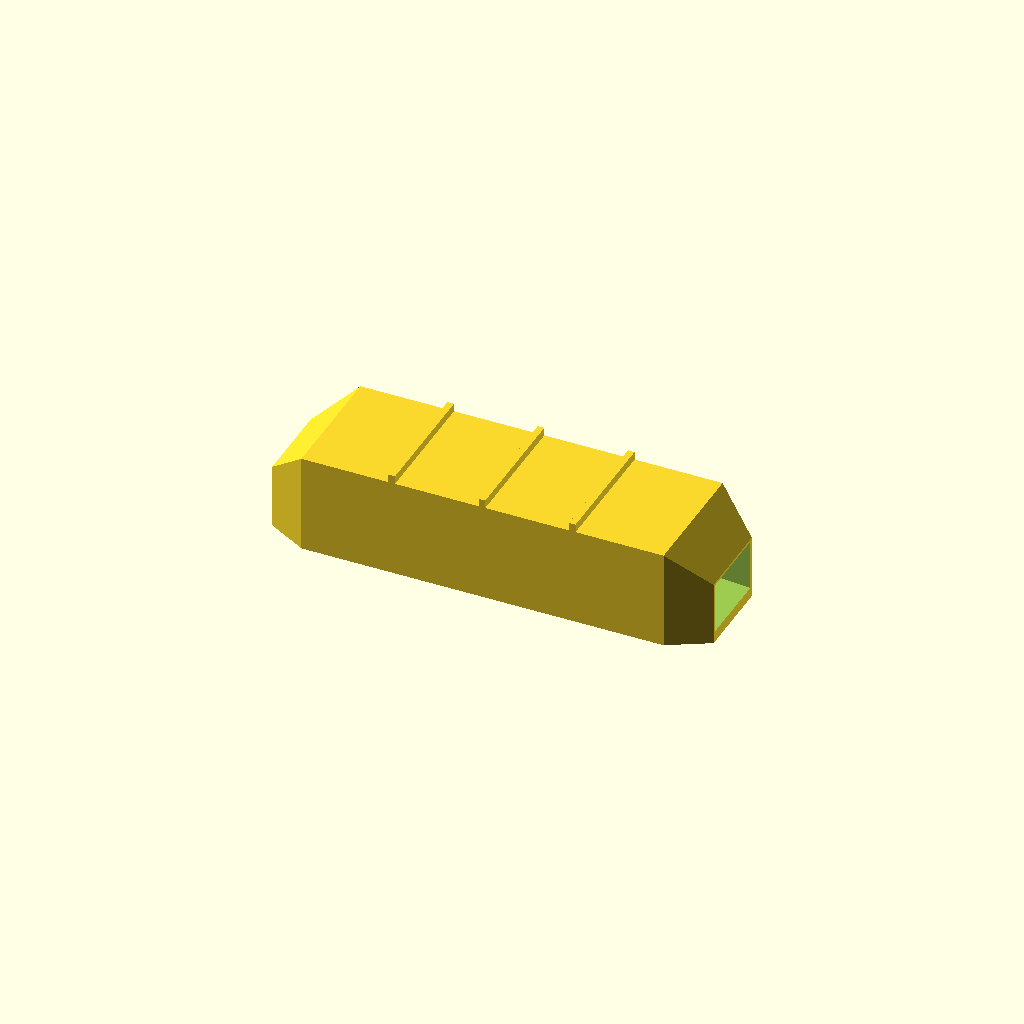
Cell 1: rendered with the file's own defaults.
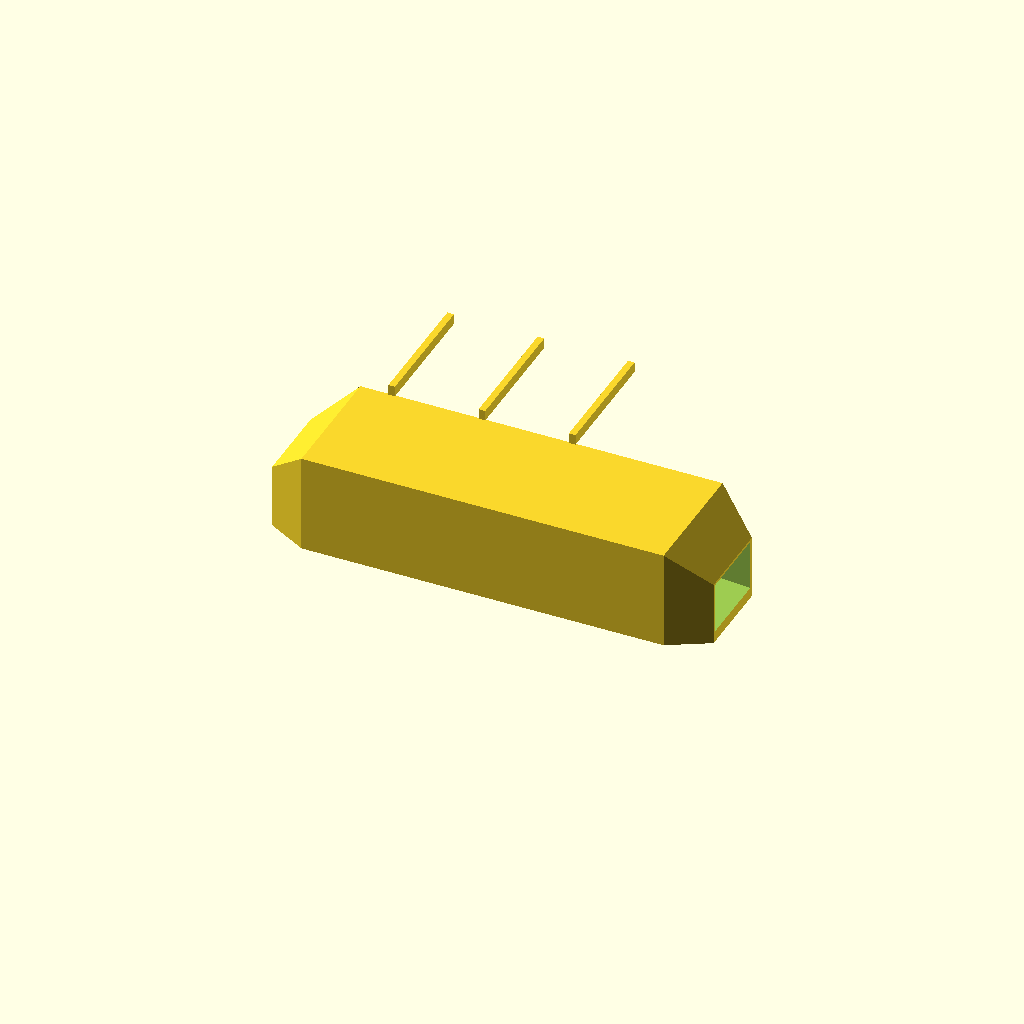
Cell 2: height = 72 (everything else at default).
One fixed orthographic camera (rotation 55°, 0°, 25°; colour scheme Cornfield) for every cell.
Source of the model, optional_data/data/gen3/fairings/part_0008.scad:
$fn = 32;

// ----------------------------------------------------------------------
// Faired channel: 160 x 46 x 36 mm, 4 mm walls, faired ends
// ----------------------------------------------------------------------

// --- parameters (mm) ---
length = 160;             // channel length
width = 46;               // channel width at mid length
height = 36;              // channel height at mid length
wall = 4;                 // side wall thickness
floor_t = 4;              // floor thickness
end_w = 29.9;             // faired end width
end_h = 23.4;             // faired end height
ribs = 3;                 // stiffening ribs on the top
rib_t = 2.4;              // rib thickness
rib_h = 3;                // rib height

difference() {
  union() {
    hull() {
      translate([0, -14.95, 0]) cube([0.4, 29.9, 23.4]);
      translate([14.4, -23, 0]) cube([0.4, 46, 36]);
    }
    hull() {
      translate([14.4, -23, 0]) cube([0.4, 46, 36]);
      translate([80, -23, 0]) cube([0.4, 46, 36]);
    }
    hull() {
      translate([80, -23, 0]) cube([0.4, 46, 36]);
      translate([145.6, -23, 0]) cube([0.4, 46, 36]);
    }
    hull() {
      translate([145.6, -23, 0]) cube([0.4, 46, 36]);
      translate([160, -14.95, 0]) cube([0.4, 29.9, 23.4]);
    }
    /* stiffening ribs across the flat top, sunk 0.8 mm into it */
    for (i = [1 : ribs]) {
      translate([14.4 + i * (length - 2 * 14.4) / (ribs + 1) - rib_t / 2, -width / 2, height - 0.8]) cube([rib_t, width, rib_h + 0.8]);
    }
  }
  /* cavity, 5 mm proud of both ends so the ports are cut clean */
  hull() {
    translate([-5, -13.35, 4]) cube([0.4, 26.7, 17.8]);
    translate([9.4, -15.33, 4]) cube([0.4, 30.66, 21.37]);
  }
  hull() {
    translate([9.4, -15.33, 4]) cube([0.4, 30.66, 21.37]);
    translate([75, -19, 4]) cube([0.4, 38, 28]);
  }
  hull() {
    translate([75, -19, 4]) cube([0.4, 38, 28]);
    translate([140.6, -15.33, 4]) cube([0.4, 30.66, 21.37]);
  }
  hull() {
    translate([140.6, -15.33, 4]) cube([0.4, 30.66, 21.37]);
    translate([165, -13.35, 4]) cube([0.4, 26.7, 17.8]);
  }
}
Customizer parameters (derived from the source; name, type, default, range or options):
length: number, default 160
width: number, default 46
height: number, default 36
wall: number, default 4
floor_t: number, default 4
end_w: number, default 29.9
end_h: number, default 23.4
ribs: number, default 3
rib_t: number, default 2.4
rib_h: number, default 3
